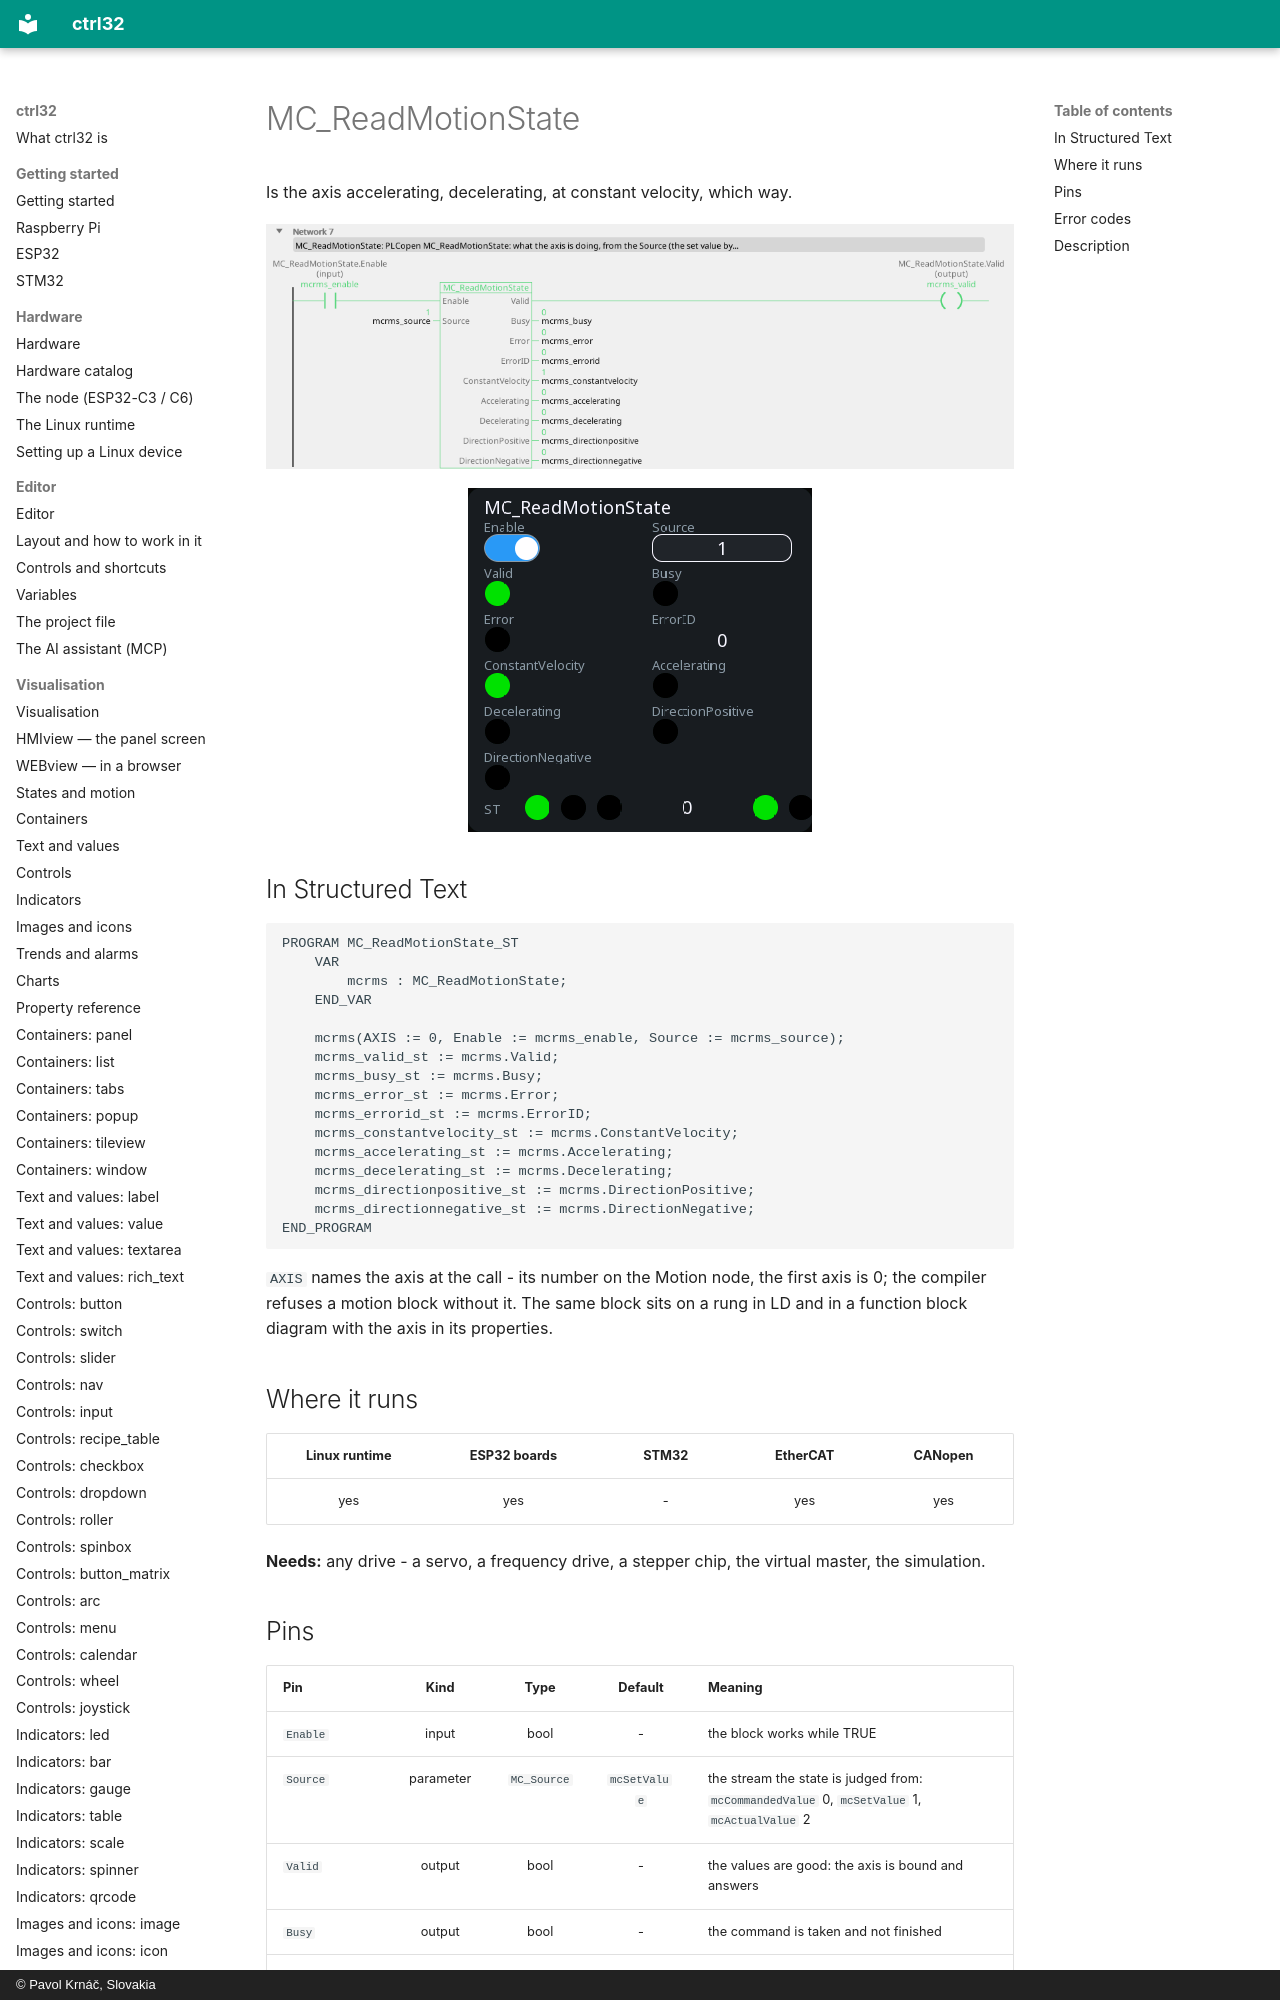

repository: ctrl32/docs · page: mc-readmotionstate/index.html · generator: mkdocs · copyright: © Pavol Krnáč, Slovakia

---
image: img/blk-mcrms-ld.webp
image_alt: "MC_ReadMotionState on a rung of a ladder program"
---

# MC_ReadMotionState

Is the axis accelerating, decelerating, at constant velocity, which way.

![MC_ReadMotionState on a rung](img/blk-mcrms-ld.webp){: .sb-center}

![MC_ReadMotionState on a WEBview screen](img/blk-mcrms-web.webp){: .sb-center}
